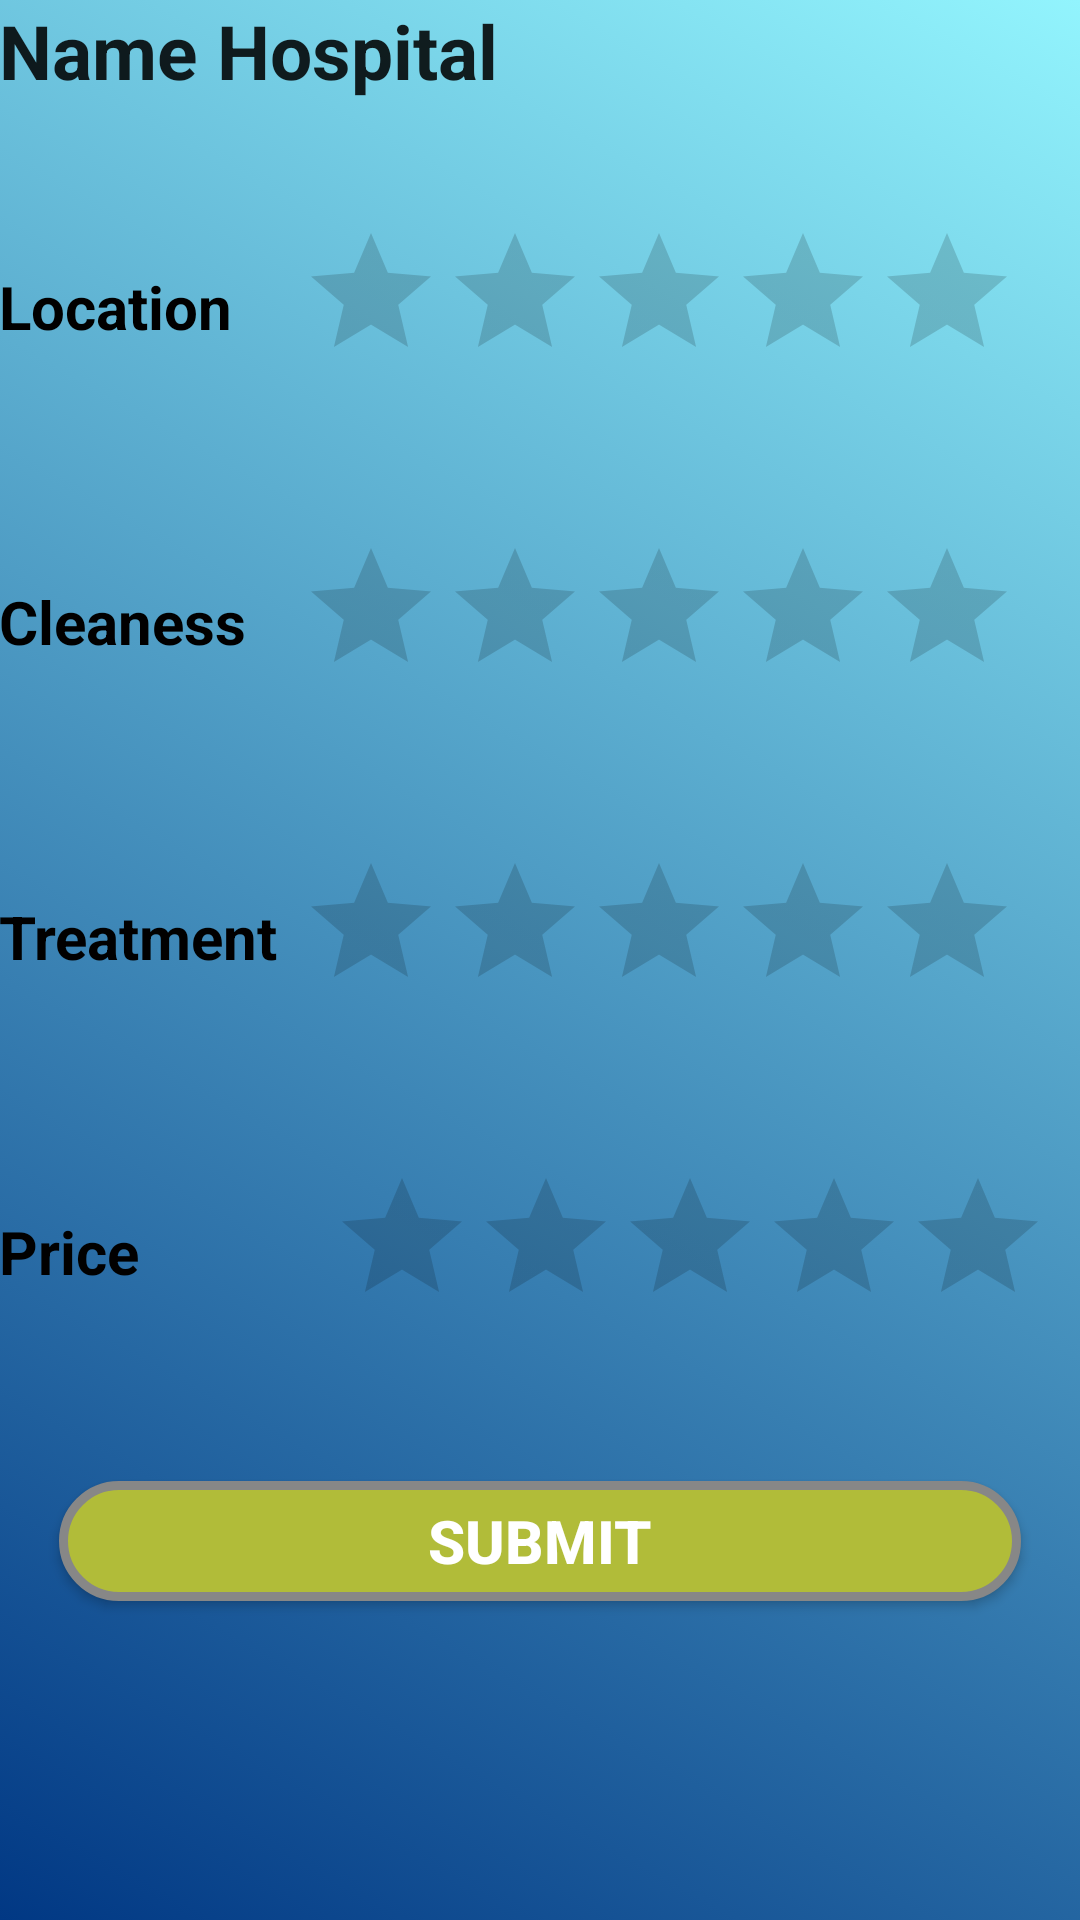

Write the Android layout XML for this screen, with the resource values it uses.
<!-- AndroidManifest.xml: application theme AppTheme -->
<!-- res/layout/activity_hospital_rate.xml -->
<?xml version="1.0" encoding="utf-8"?>

<RelativeLayout xmlns:android="http://schemas.android.com/apk/res/android"
    xmlns:tools="http://schemas.android.com/tools"
    android:layout_width="match_parent"
    android:layout_height="match_parent"
    android:paddingBottom="@dimen/activity_vertical_margin"
    android:paddingLeft="@dimen/activity_horizontal_margin"
    android:paddingRight="@dimen/activity_horizontal_margin"
    android:paddingTop="@dimen/activity_vertical_margin"
    tools:context="com.hospital.snbhis.HospitalRate"
    android:background="@drawable/bg">

    <LinearLayout
        android:orientation="vertical"
        android:layout_width="match_parent"
        android:layout_height="match_parent">

        <TextView
            android:layout_width="wrap_content"
            android:layout_height="wrap_content"
            android:textAppearance="?android:attr/textAppearanceLarge"
            android:text="Name Hospital"
            android:id="@+id/textView5"
            android:textStyle="bold"
            android:textSize="25dp" />

        <LinearLayout
            android:orientation="horizontal"
            android:layout_width="match_parent"
            android:layout_height="85dp"
            android:layout_marginTop="40dp">

            <TextView
                android:layout_width="100dp"
                android:layout_height="wrap_content"
                android:text="Location"
                android:id="@+id/textView6"
                android:textColor="#010000"
                android:textStyle="bold"
                android:textSize="20dp"
                android:layout_marginTop="15dp" />

            <RatingBar
                android:layout_width="wrap_content"
                android:layout_height="wrap_content"
                android:id="@+id/ratingBarloc" />
        </LinearLayout>
        <LinearLayout
            android:orientation="horizontal"
            android:layout_width="match_parent"
            android:layout_height="85dp"
            android:layout_marginTop="20dp">

            <TextView
                android:layout_width="100dp"
                android:layout_height="wrap_content"
                android:text="Cleaness"
                android:id="@+id/textView7"
                android:textColor="#010000"
                android:textStyle="bold"
                android:textSize="20dp"
                android:layout_marginTop="15dp" />

            <RatingBar
                android:layout_width="wrap_content"
                android:layout_height="wrap_content"
                android:id="@+id/ratingBartren" />
        </LinearLayout>
        <LinearLayout
            android:orientation="horizontal"
            android:layout_width="match_parent"
            android:layout_height="85dp"
            android:layout_marginTop="20dp">

            <TextView
                android:layout_width="100dp"
                android:layout_height="wrap_content"
                android:text="Treatment"
                android:id="@+id/textView8"
                android:textColor="#010000"
                android:textStyle="bold"
                android:textSize="20dp"
                android:layout_marginTop="15dp" />

            <RatingBar
                android:layout_width="wrap_content"
                android:layout_height="wrap_content"
                android:id="@+id/ratingBarclen" />
        </LinearLayout>
        <LinearLayout
            android:orientation="horizontal"
            android:layout_width="match_parent"
            android:layout_height="85dp"
            android:layout_marginTop="20dp"
            android:weightSum="1">

            <TextView
                android:layout_width="100dp"
                android:layout_height="wrap_content"
                android:text="Price"
                android:id="@+id/textView9"
                android:textColor="#010000"
                android:textStyle="bold"
                android:textSize="20dp"
                android:layout_marginTop="15dp"
                android:layout_weight="0.50" />

            <RatingBar
                android:layout_width="wrap_content"
                android:layout_height="wrap_content"
                android:id="@+id/ratingBarprice" />
        </LinearLayout>

        <Button
            android:layout_width="match_parent"
            android:textColor="#ffffff"
            android:textSize="20sp"
            android:textStyle="bold"
            android:layout_height="40dp"
            android:layout_marginLeft="20dp"
            android:layout_marginRight="20dp"
            android:text="Submit"
            android:background="@drawable/button"
            android:id="@+id/Submitratehosp"
            android:layout_gravity="center_horizontal"
            android:layout_marginTop="20dp" />

    </LinearLayout>

</RelativeLayout>
<!-- resources referenced by this layout -->
<resources>
  <!-- drawable bg (drawable) -->
  <?xml version="1.0" encoding="utf-8"?>
  
  <selector xmlns:android="http://schemas.android.com/apk/res/android">
      <item>
          <shape>
              <gradient
                  android:angle="45"
                  android:startColor="#013884"
                  android:endColor="#92f4fd"
                  android:type="linear" />
          </shape>
      </item>
  </selector>
  <!-- drawable button (drawable) -->
  <?xml version="1.0" encoding="utf-8"?>
  
  <selector xmlns:android="http://schemas.android.com/apk/res/android">
      <item android:drawable="@drawable/buttonshape1"
          android:textStyle="bold"
  
          android:state_pressed="false"
          android:state_selected="true"
  
          />
  
      <item android:drawable="@drawable/buttonshape1"
  
          android:state_pressed="true"
          />
  
      <item android:drawable="@drawable/buttonshape"
  
          android:state_pressed="false"
          android:state_selected="false"
          />
  
  </selector>
  <style name="AppTheme" parent="Theme.AppCompat.Light.DarkActionBar">
          
          <item name="colorPrimary">@color/colorPrimary</item>
          <item name="colorPrimaryDark">@color/colorPrimaryDark</item>
          <item name="colorAccent">@color/colorAccent</item>
      </style>
  <!-- drawable buttonshape1 (drawable) -->
  <?xml version="1.0" encoding="utf-8"?>
  
  <shape xmlns:android="http://schemas.android.com/apk/res/android" android:shape="rectangle" >
      <corners
          android:radius="30dp"
          />
      <solid
          android:color="#A56FBC"
          />
      <padding
          android:left="0dp"
          android:top="0dp"
          android:right="0dp"
          android:bottom="0dp"
          />
      <size
          android:width="270dp"
          android:height="60dp"
          />
      <stroke
          android:width="3dp"
          android:color="#878787"
          />
  </shape>
  <!-- drawable buttonshape (drawable) -->
  <?xml version="1.0" encoding="utf-8"?>
  
  <shape xmlns:android="http://schemas.android.com/apk/res/android" android:shape="rectangle" >
      <corners
          android:radius="30dp"
          />
      <solid
          android:color="#b1bc39"
          />
      <padding
          android:left="0dp"
          android:top="0dp"
          android:right="0dp"
          android:bottom="0dp"
          />
      <size
          android:width="270dp"
          android:height="60dp"
          />
      <stroke
          android:width="3dp"
          android:color="#878787"
          />
  </shape>
  <color name="colorPrimary">#3F51B5</color>
  <color name="colorPrimaryDark">#303F9F</color>
  <color name="colorAccent">#4760ec</color>
</resources>
